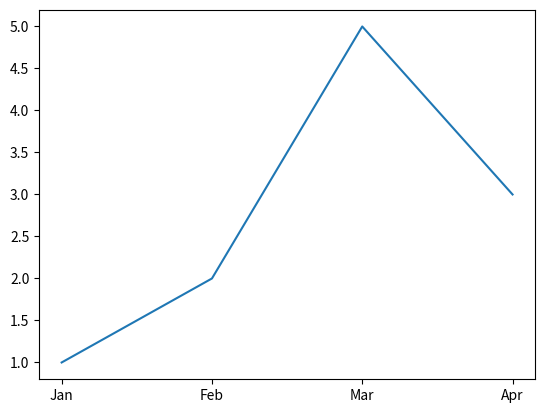

Reproduce this figure in Python.
import matplotlib.transforms as transforms
import matplotlib.pyplot as plt
import numpy as np

fig, ax = plt.subplots()
ax.plot([1, 2, 3, 4], [1, 2, 5, 3])
ax.set_xticks([1,2,3,4])
ax.set_xticklabels(['Jan', 'Feb', 'Mar', 'Apr'])
plt.show()